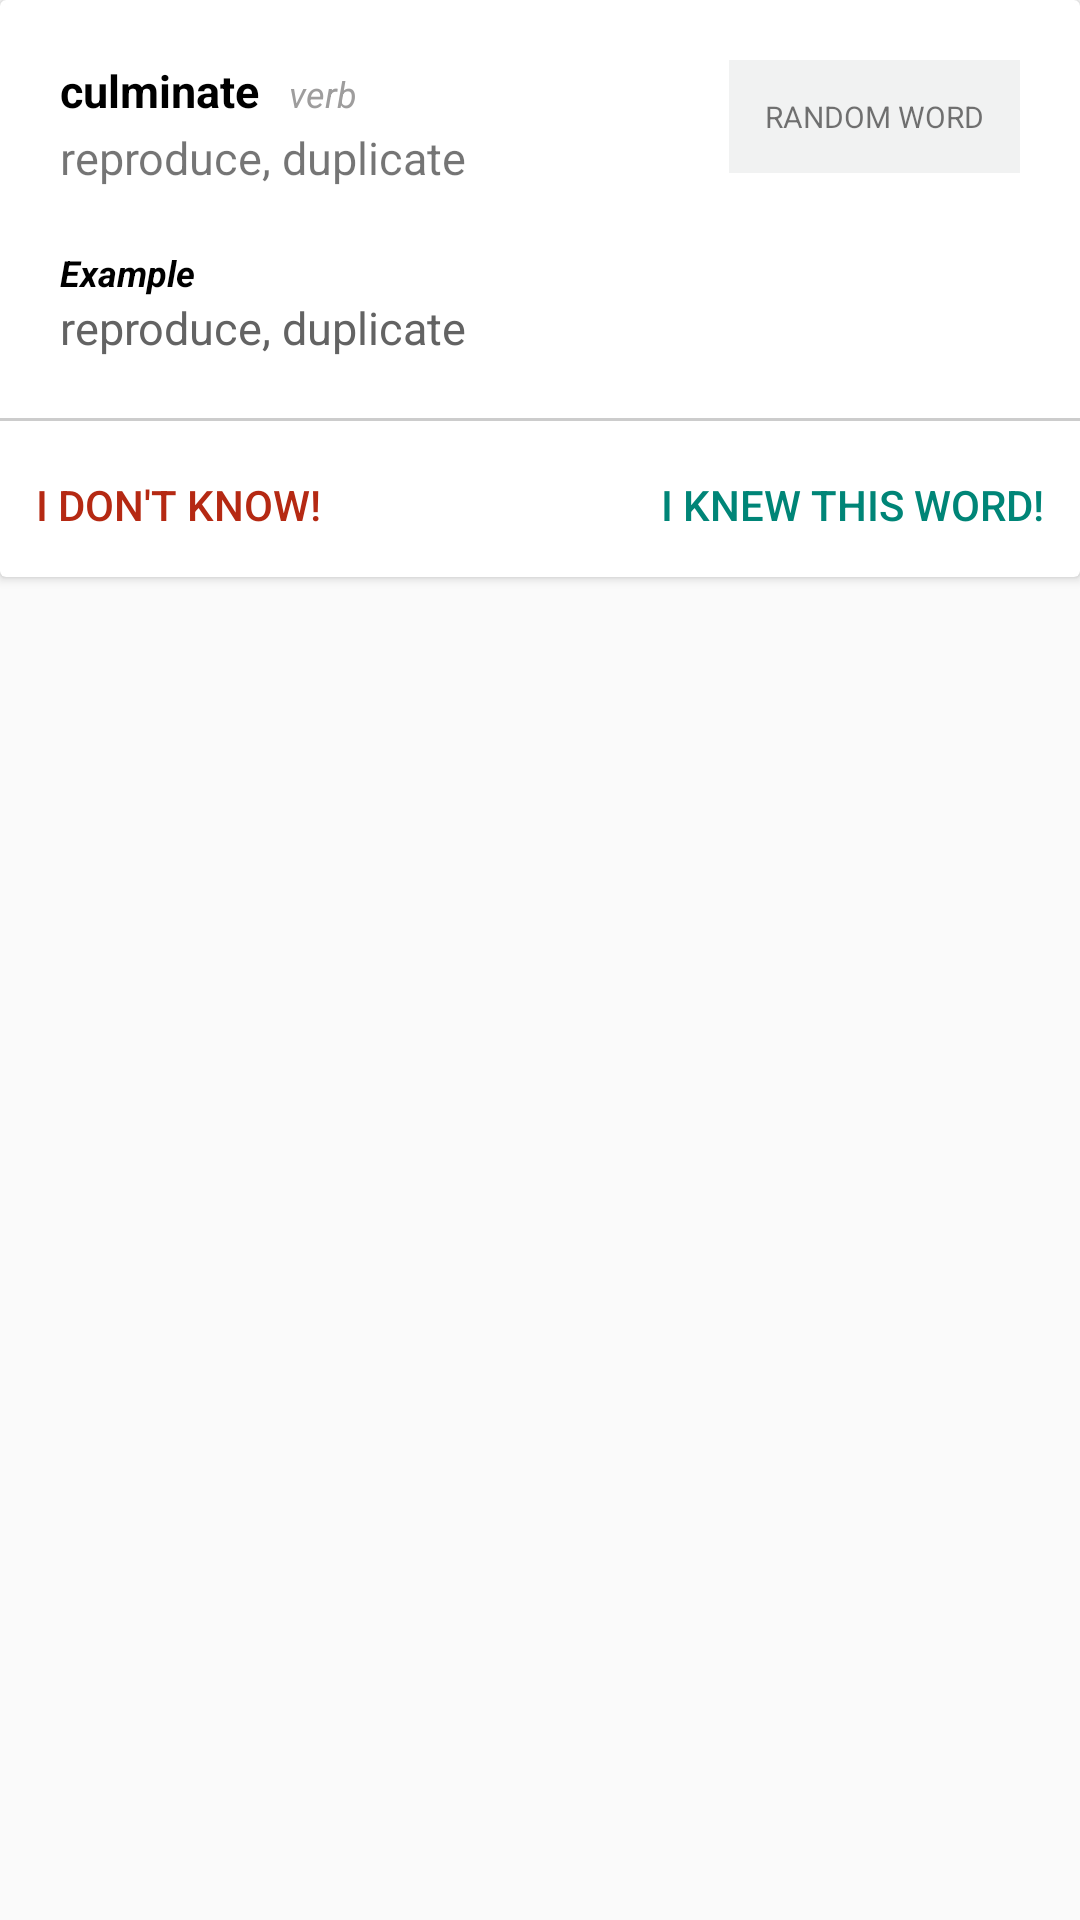

Reconstruct the res/layout file that produces this screen, plus the resources it refers to.
<!-- AndroidManifest.xml: application theme AppTheme -->
<!-- res/layout/flash_card_layout_back.xml -->
<?xml version="1.0" encoding="utf-8"?>

<LinearLayout xmlns:android="http://schemas.android.com/apk/res/android"
    android:orientation="vertical" android:layout_width="match_parent"
    android:layout_height="wrap_content"
    android:layout_marginTop="10dp">

    <androidx.cardview.widget.CardView
        android:layout_width="match_parent"
        android:layout_height="wrap_content">

        <LinearLayout
            android:layout_width="match_parent"
            android:layout_height="match_parent"
            android:orientation="vertical">

            <RelativeLayout
                android:layout_width="match_parent"
                android:layout_height="wrap_content"
                android:padding="20dp">

                <TextView android:id="@+id/txtWord_cardback"
                    android:layout_width="wrap_content"
                    android:layout_height="wrap_content"
                    android:text="culminate"
                    android:textStyle="bold"
                    android:textSize="15sp"
                    android:textColor="@android:color/black"
                    android:layout_alignParentLeft="true"
                    android:layout_alignParentTop="true"/>

                <TextView
                    android:layout_width="wrap_content"
                    android:layout_height="wrap_content"
                    android:layout_gravity="right"
                    android:gravity="right"
                    android:text="Random Word"
                    android:textAllCaps="true"
                    android:textSize="10sp"
                    android:background="@color/gray_trans"
                    android:padding="12dp"
                    android:layout_alignParentTop="true"
                    android:layout_alignParentEnd="true"
                    android:id="@+id/txtCategory_cardback" />

                <TextView android:id="@+id/txtType_cardback"
                    android:layout_width="wrap_content"
                    android:layout_height="wrap_content"
                    android:text="verb"
                    android:textStyle="italic"
                    android:layout_alignBaseline="@+id/txtWord_cardback"
                    android:textSize="12sp"
                    android:textColor="@color/colorGrayText"
                    android:layout_toRightOf="@+id/txtWord_cardback"
                    android:layout_marginLeft="10dp"/>


                <TextView android:id="@+id/txtMeaning_cardback"
                    android:layout_width="match_parent"
                    android:layout_height="wrap_content"
                    android:text="reproduce, duplicate"
                    android:layout_marginTop="2dp"
                    android:textSize="15sp"
                    android:layout_below="@+id/txtWord_cardback"/>



                <TextView android:id="@+id/txtLabelExample_cardback"
                    android:layout_width="match_parent"
                    android:layout_height="wrap_content"
                    android:text="Example"
                    android:textSize="12sp"
                    android:textColor="@android:color/black"
                    android:textStyle="bold|italic"
                    android:layout_below="@id/txtMeaning_cardback"
                    android:layout_marginTop="20dp"/>

                <TextView android:id="@+id/txtExample_cardback"
                    android:layout_width="match_parent"
                    android:layout_height="wrap_content"
                    android:textSize="15sp"
                    android:textColor="@color/colorGrayTextDark"
                    android:text="reproduce, duplicate"
                    android:layout_below="@+id/txtLabelExample_cardback"/>

            </RelativeLayout>

            <View
                android:layout_width="match_parent"
                android:layout_height="1dp"
                android:background="#33000000"
                android:layout_marginBottom="4dp" />

            <RelativeLayout
                android:layout_width="match_parent"
                android:layout_height="wrap_content">

                <Button android:id="@+id/btnNo_cardback"
                    android:layout_alignParentLeft="true"
                    android:layout_alignParentTop="true"
                    android:layout_width="wrap_content"
                    android:layout_height="wrap_content"
                    android:text="I Don't Know!"
                    android:layout_gravity="center_horizontal"
                    android:textColor="@color/colorRed"
                    style="@style/Widget.AppCompat.Button.Borderless"
                    />


                <Button android:id="@+id/btnYes_cardback"
                    android:layout_alignParentRight="true"
                    android:layout_alignParentTop="true"
                    android:layout_width="wrap_content"
                    android:layout_height="wrap_content"
                    android:text="I Knew this Word!"
                    android:layout_gravity="center_horizontal"
                    android:textColor="@color/colorPrimary"
                    style="@style/Widget.AppCompat.Button.Borderless"
                    />

            </RelativeLayout>

        </LinearLayout>

    </androidx.cardview.widget.CardView>


</LinearLayout>
<!-- resources referenced by this layout -->
<resources>
  <color name="colorGrayText">#9e9d9d</color>
  <color name="colorGrayTextDark">#636363</color>
  <color name="colorPrimary">#008577</color>
  <color name="colorRed">#b52913</color>
  <color name="gray_trans">#88e5e6e7</color>
  <style name="AppTheme" parent="Theme.AppCompat.Light.NoActionBar">
          
          <item name="colorPrimary">@color/colorPrimary</item>
          <item name="colorPrimaryDark">@color/colorPrimary</item>
          <item name="colorAccent">@color/colorAccent</item>
  
      </style>
  <color name="colorAccent">#D81B60</color>
</resources>
